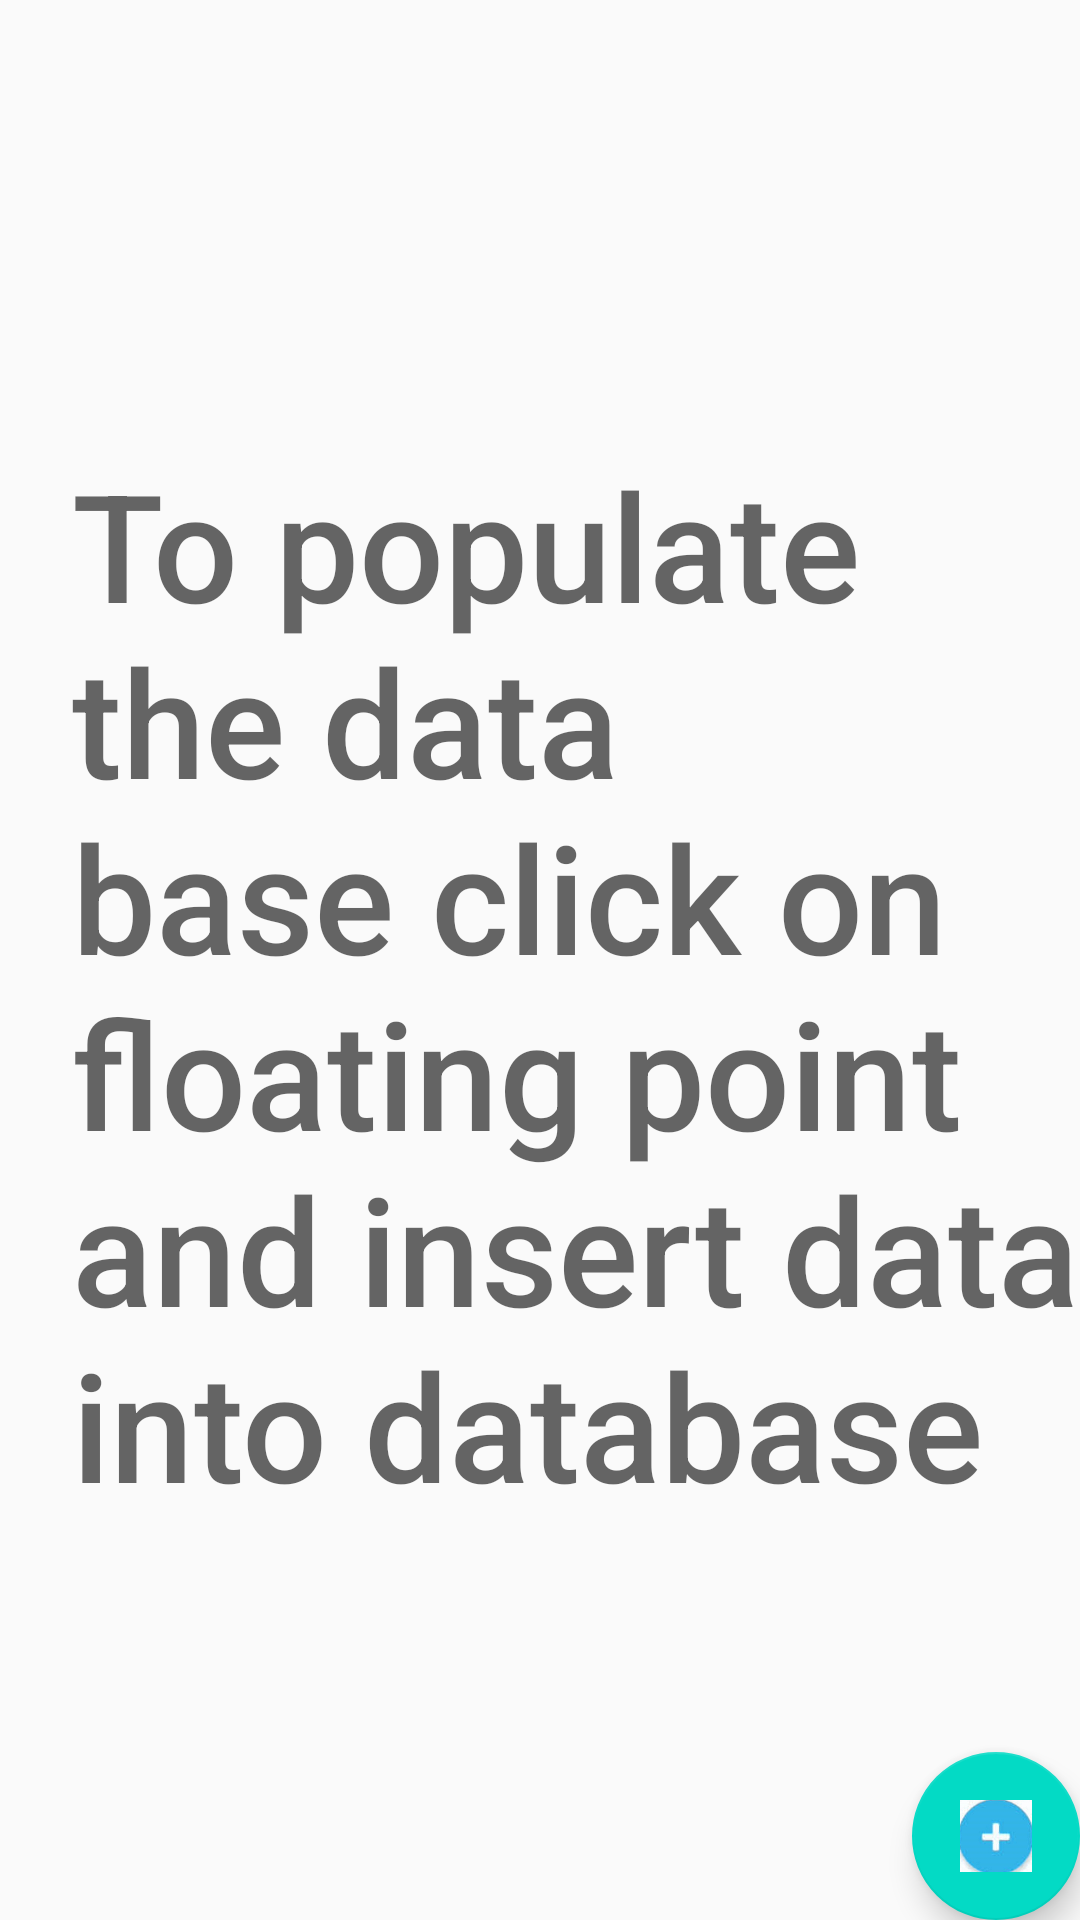

Here is an Android app screen rendered from its layout file. Give the layout XML and the strings, colors and styles it references.
<!-- AndroidManifest.xml: application theme AppTheme -->
<!-- res/layout/activity_main.xml -->
<?xml version="1.0" encoding="utf-8"?>

<ScrollView xmlns:android="http://schemas.android.com/apk/res/android"
    xmlns:app="http://schemas.android.com/apk/res-auto"
    xmlns:tools="http://schemas.android.com/tools"
    android:layout_width="match_parent"
    android:layout_height="match_parent"
    android:fillViewport="true"
    tools:context="com.example.android.inventory.MainActivity">

    <RelativeLayout
        android:layout_width="match_parent"
        android:layout_height="match_parent">

        <ListView
            android:id="@+id/product_ListView"
            android:layout_width="match_parent"
            android:layout_height="match_parent" />

        <android.support.design.widget.FloatingActionButton
            android:id="@+id/fab"
            android:layout_width="wrap_content"
            android:layout_height="wrap_content"
            android:layout_alignParentBottom="true"
            android:layout_alignParentRight="true"
            android:layout_margin="@dimen/fab_margin"
            android:onClick="onClickAddFloatingButton"
            android:background="@android:color/white"
            android:src="@drawable/addbutton"/>

        
        <RelativeLayout
            android:id="@+id/empty_view"
            android:layout_width="wrap_content"
            android:layout_height="wrap_content"
            android:layout_centerInParent="true">

            <TextView
                android:id="@+id/empty_title_text"
                android:layout_width="wrap_content"
                android:layout_height="wrap_content"
                android:layout_centerHorizontal="true"
                android:fontFamily="sans-serif-medium"
                android:paddingLeft="24dp"
                android:paddingTop="16dp"
                android:text="@string/empty_inventory"
                android:textAppearance="?android:textAppearanceMedium"
                android:textSize="50sp" />
        </RelativeLayout>

    </RelativeLayout>

</ScrollView>
<!-- resources referenced by this layout -->
<resources>
  <!-- drawable addbutton: jpg bitmap (drawable, 118131 bytes) -->
  <string name="empty_inventory"> To populate the data base click on floating point and insert data into database </string>
  <style name="AppTheme" parent="Theme.AppCompat.Light.DarkActionBar">
          
          <item name="colorPrimary">@color/colorPrimary</item>
          <item name="colorPrimaryDark">@color/colorPrimaryDark</item>
          <item name="colorAccent">@color/colorAccent</item>
      </style>
  <!-- not gathered from this repository: default colours our renderer supplied (Android Studio template values) -->
  <color name="colorPrimary">#FF6200EE</color>
  <color name="colorPrimaryDark">#FF3700B3</color>
  <color name="colorAccent">#FF03DAC5</color>
</resources>
